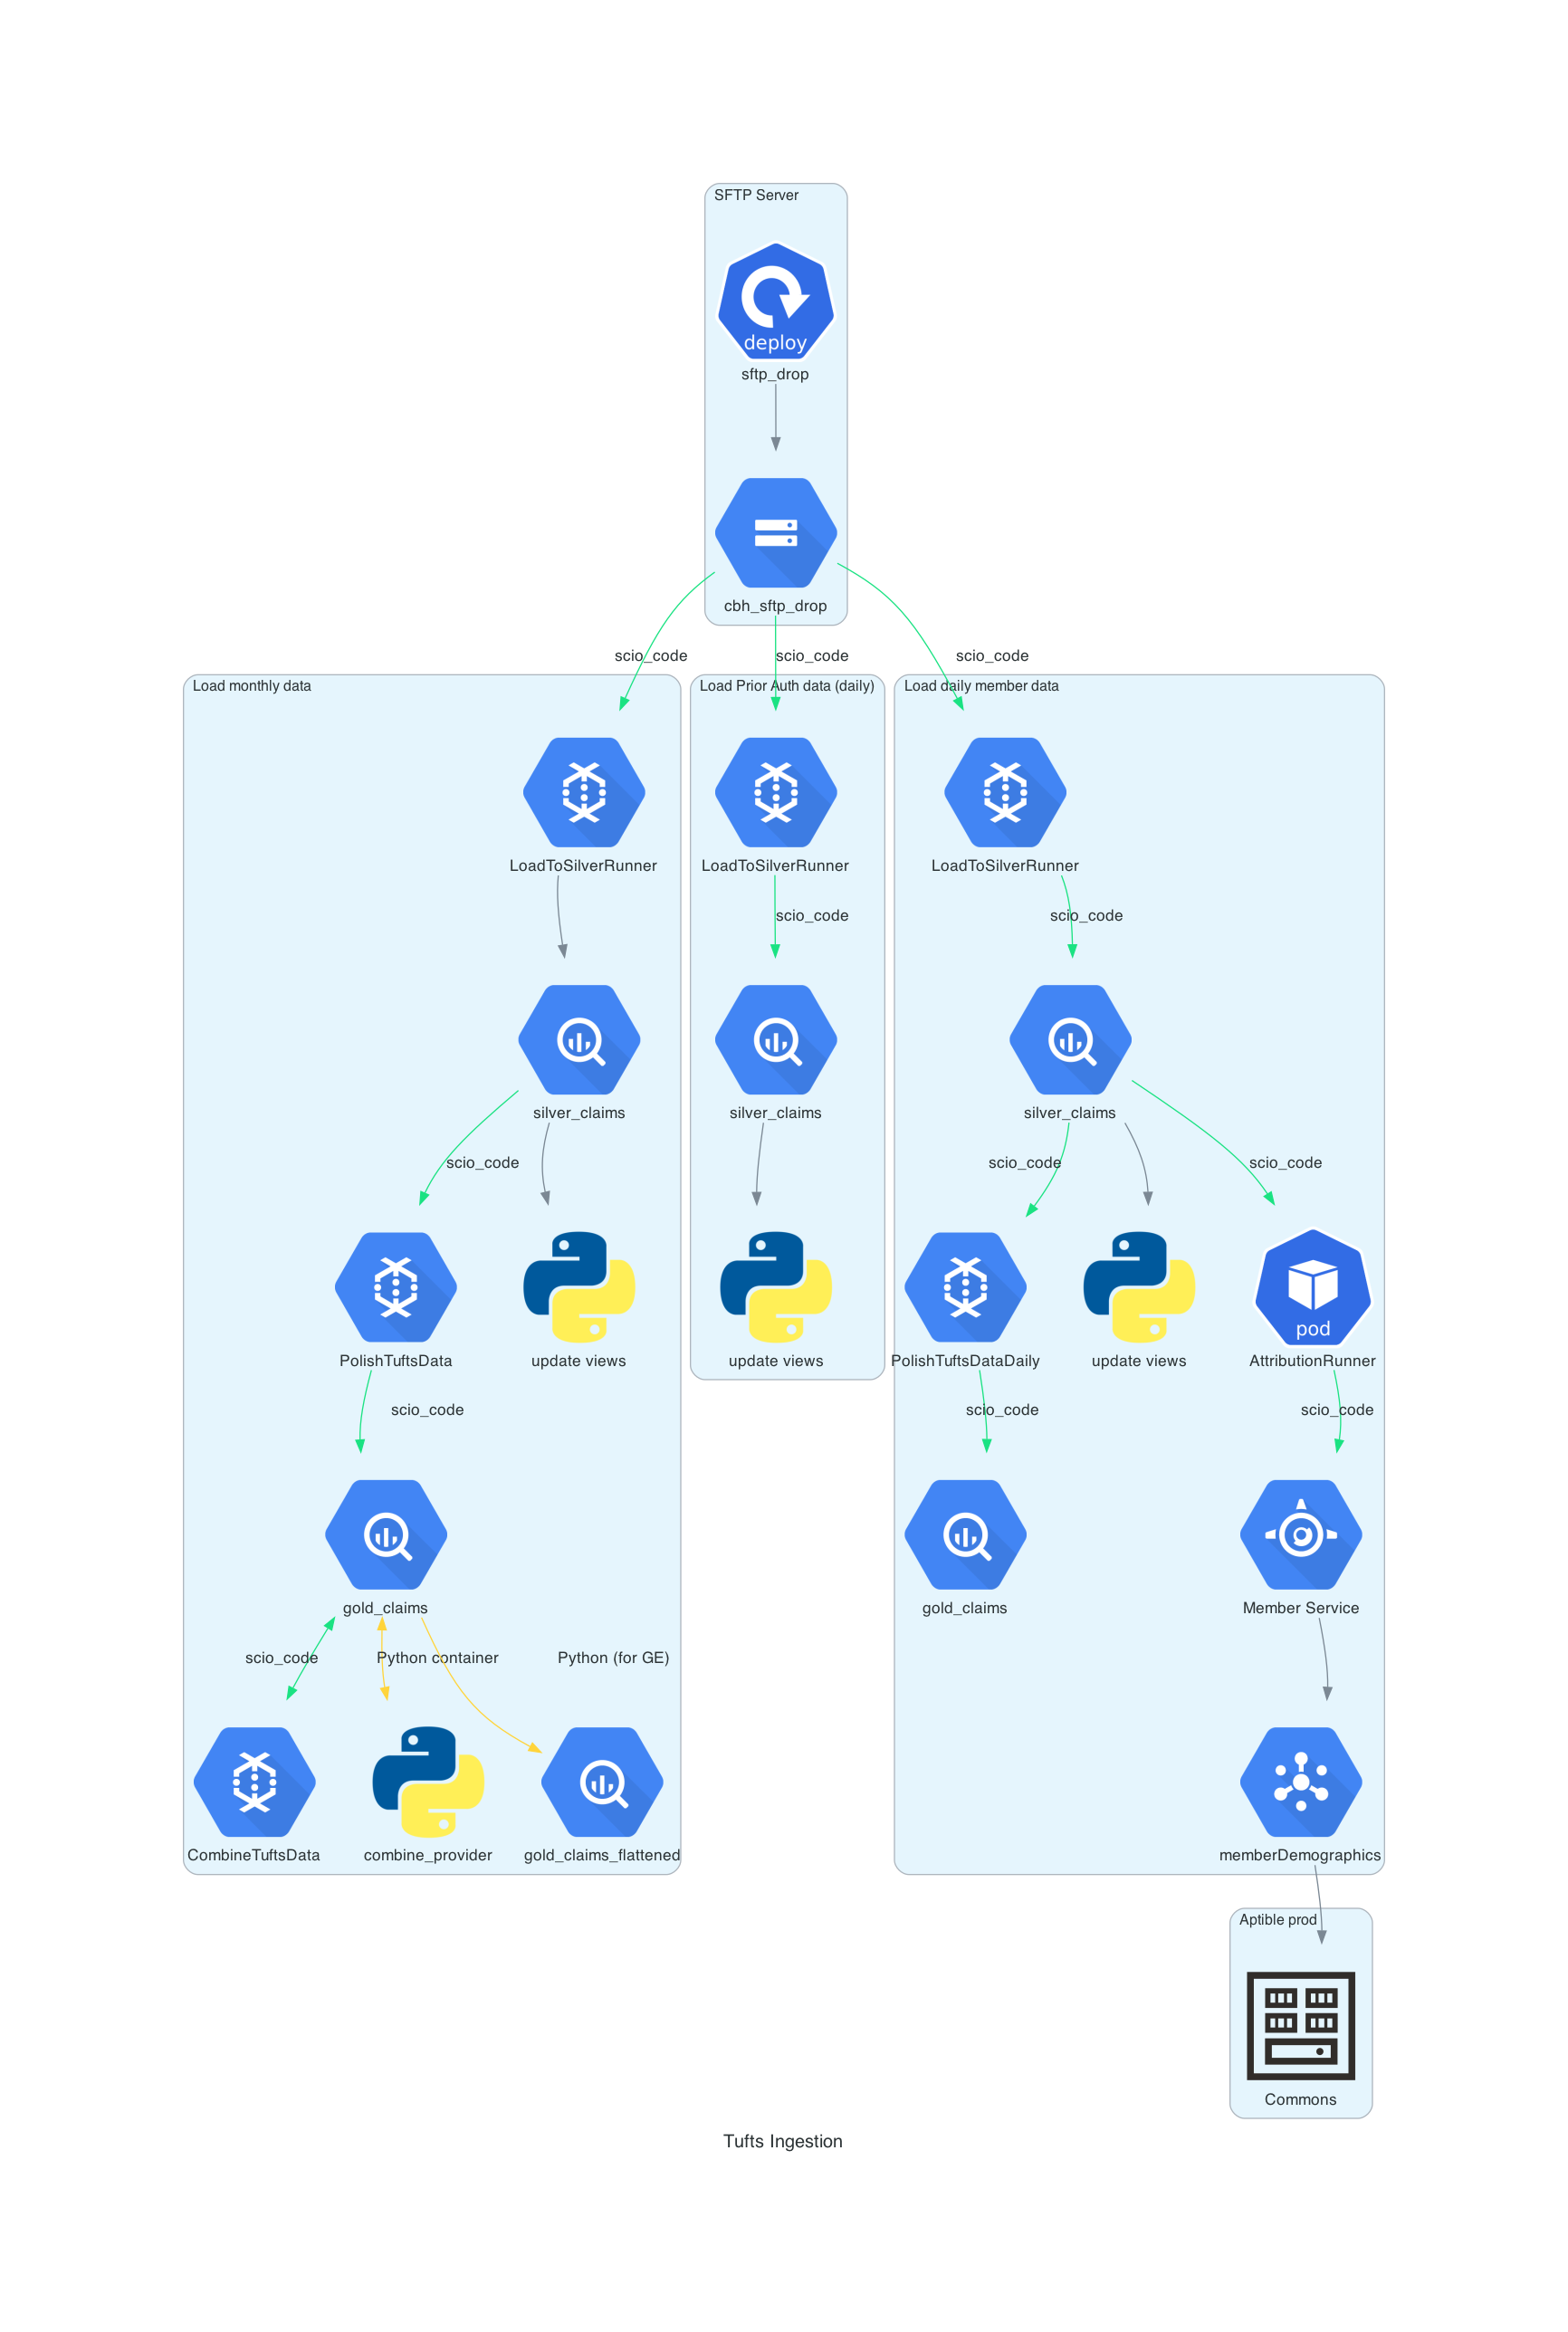

Python code for this plot:
from diagrams import Cluster, Diagram, Edge
from diagrams.gcp.analytics import BigQuery, Dataflow, PubSub
from diagrams.gcp.storage import GCS
from diagrams.gcp.compute import AppEngine
from diagrams.k8s.compute import Deployment
from diagrams.k8s.compute import Pod
from diagrams.programming.language import Python
from diagrams.oci.compute import Container

with Diagram(
    name="Tufts Ingestion",
    filename="tufts_ingestion",
    direction="TB",
    curvestyle="curved"
):
    scio_color = "#1AE282"
    python_color = "#FFD43B"
    scio_edge = Edge(label="scio_code", color=scio_color)

    with Cluster("SFTP Server"):
        sftp_job = Deployment("sftp_drop")
        gcs_bucket = GCS("cbh_sftp_drop")
        sftp_job >> gcs_bucket

    with Cluster("Load monthly data"):
        silver_data = BigQuery("silver_claims")
        gold_data = BigQuery("gold_claims")
        gcs_bucket >> scio_edge >> Dataflow("LoadToSilverRunner") >> silver_data
        silver_data >> scio_edge >> Dataflow("PolishTuftsData") >> scio_edge >> gold_data
        gold_data >> Edge(label="scio_code", color=scio_color, forward=True, reverse=True) >> Dataflow("CombineTuftsData")
        gold_data >> Edge(label="Python container", color=python_color, forward=True, reverse=True) >> Python("combine_provider")
        gold_data >> Edge(label="Python (for GE)", color=python_color) >> BigQuery("gold_claims_flattened")
        silver_data >> Python("update views")

    with Cluster("Load Prior Auth data (daily)"):
        silver_data = BigQuery("silver_claims")
        gcs_bucket >> scio_edge >> Dataflow("LoadToSilverRunner") >> scio_edge >> silver_data
        silver_data >> Python("update views")

    with Cluster("Load daily member data"):
        silver_data = BigQuery("silver_claims")
        gcs_bucket >> scio_edge >> Dataflow("LoadToSilverRunner") >> scio_edge >> silver_data
        silver_data >> scio_edge >> Dataflow("PolishTuftsDataDaily") >> scio_edge >> BigQuery("gold_claims")
        silver_data >> Python("update views")
        pubsub = PubSub("memberDemographics")
        silver_data >> scio_edge >> Pod("AttributionRunner") >> scio_edge >> AppEngine("Member Service") >> pubsub

    with Cluster("Aptible prod"):
        commons = Container("Commons")
        pubsub >> commons
